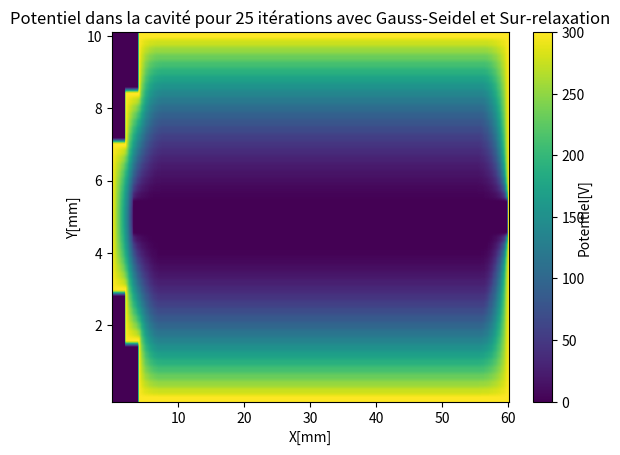

The script that saved this image:
# -*- coding: utf-8 -*-

# [redacted]

import numpy as np
import matplotlib.pyplot as plt

Nh = 301  # nombre de noeuds horizontaux
Nv = 51  # nombre de noeuds verticaux

# initialisation de la matrice
cavite = np.array([[0 for x in range(Nh)] for y in range(Nv)])

# initialisation du potentiel sur la paroi supérieur
for i in range(20, Nh):
    cavite[0][i] = 300

# initialisation du potentiel sur la paroi inférieur
for i in range(20, Nh):
    cavite[50][i] = 300

# initialisation du potentiel sur la paroi de droite
for i in range(Nv):
    cavite[i][300] = 300

# initialisation du potentiel sur la paroi de gauche
for i in range(9):
    cavite[i][20] = 300

for i in range(42, Nv):
    cavite[i][20] = 300

for i in range(15, 36):
    cavite[i][0] = 300

for i in range(8, 16):
    cavite[i][10] = 300

for i in range(11):
    cavite[15][i] = 300

for i in range(10, 21):
    cavite[8][i] = 300

for i in range(35, 43):
    cavite[i][10] = 300

for i in range(11):
    cavite[35][i] = 300

for i in range(10, 21):
    cavite[42][i] = 300

# assignation d'une valeur au nombre d'itérations
nb_iterations = 25
n = 0
w = 0.75  # Environ maximum avant que l'image soit affectée
# et éventuellement que la convergence soit brisée

# calcul Gauss-Seidel avec sur-relaxation
while n <= nb_iterations:
    for j in range(1, Nv - 1):
        for i in range(1, Nh - 1):
            if 22 < j < 28 and i > 15:
                cavite[j][i] = 0
            elif j < 9 and i < 21:
                continue
            elif i < 11 and j < 16:
                continue
            elif i < 21 and j > 41:
                continue
            elif j > 34 and i < 11:
                continue
            else:
                cavite[j][i] = 0.25 * (1 + w) * (cavite[j + 1][i] + cavite[j - 1][i]
                                                 + cavite[j][i + 1] + cavite[j][i - 1]) - w * cavite[j][i]
    n += 1

# affichage du graphique 2d
color_map = plt.imshow(cavite, aspect='auto')
cb = plt.colorbar(orientation='vertical')
plt.xlabel('X[mm]')
plt.xticks((50, 100, 150, 200, 250, 300), ('10', '20', '30', '40', '50', '60'))
plt.yticks((0, 10, 20, 30, 40), ('10', '8', '6', '4', '2'))
plt.ylabel('Y[mm]')
plt.text(1.175, 0.5, 'Potentiel[V]', horizontalalignment='left', verticalalignment='center',
         rotation=90, clip_on=False, transform=plt.gca().transAxes)
plt.title('Potentiel dans la cavité pour ' + str(nb_iterations) + ' itérations avec Gauss-Seidel et Sur-relaxation')
plt.show()
